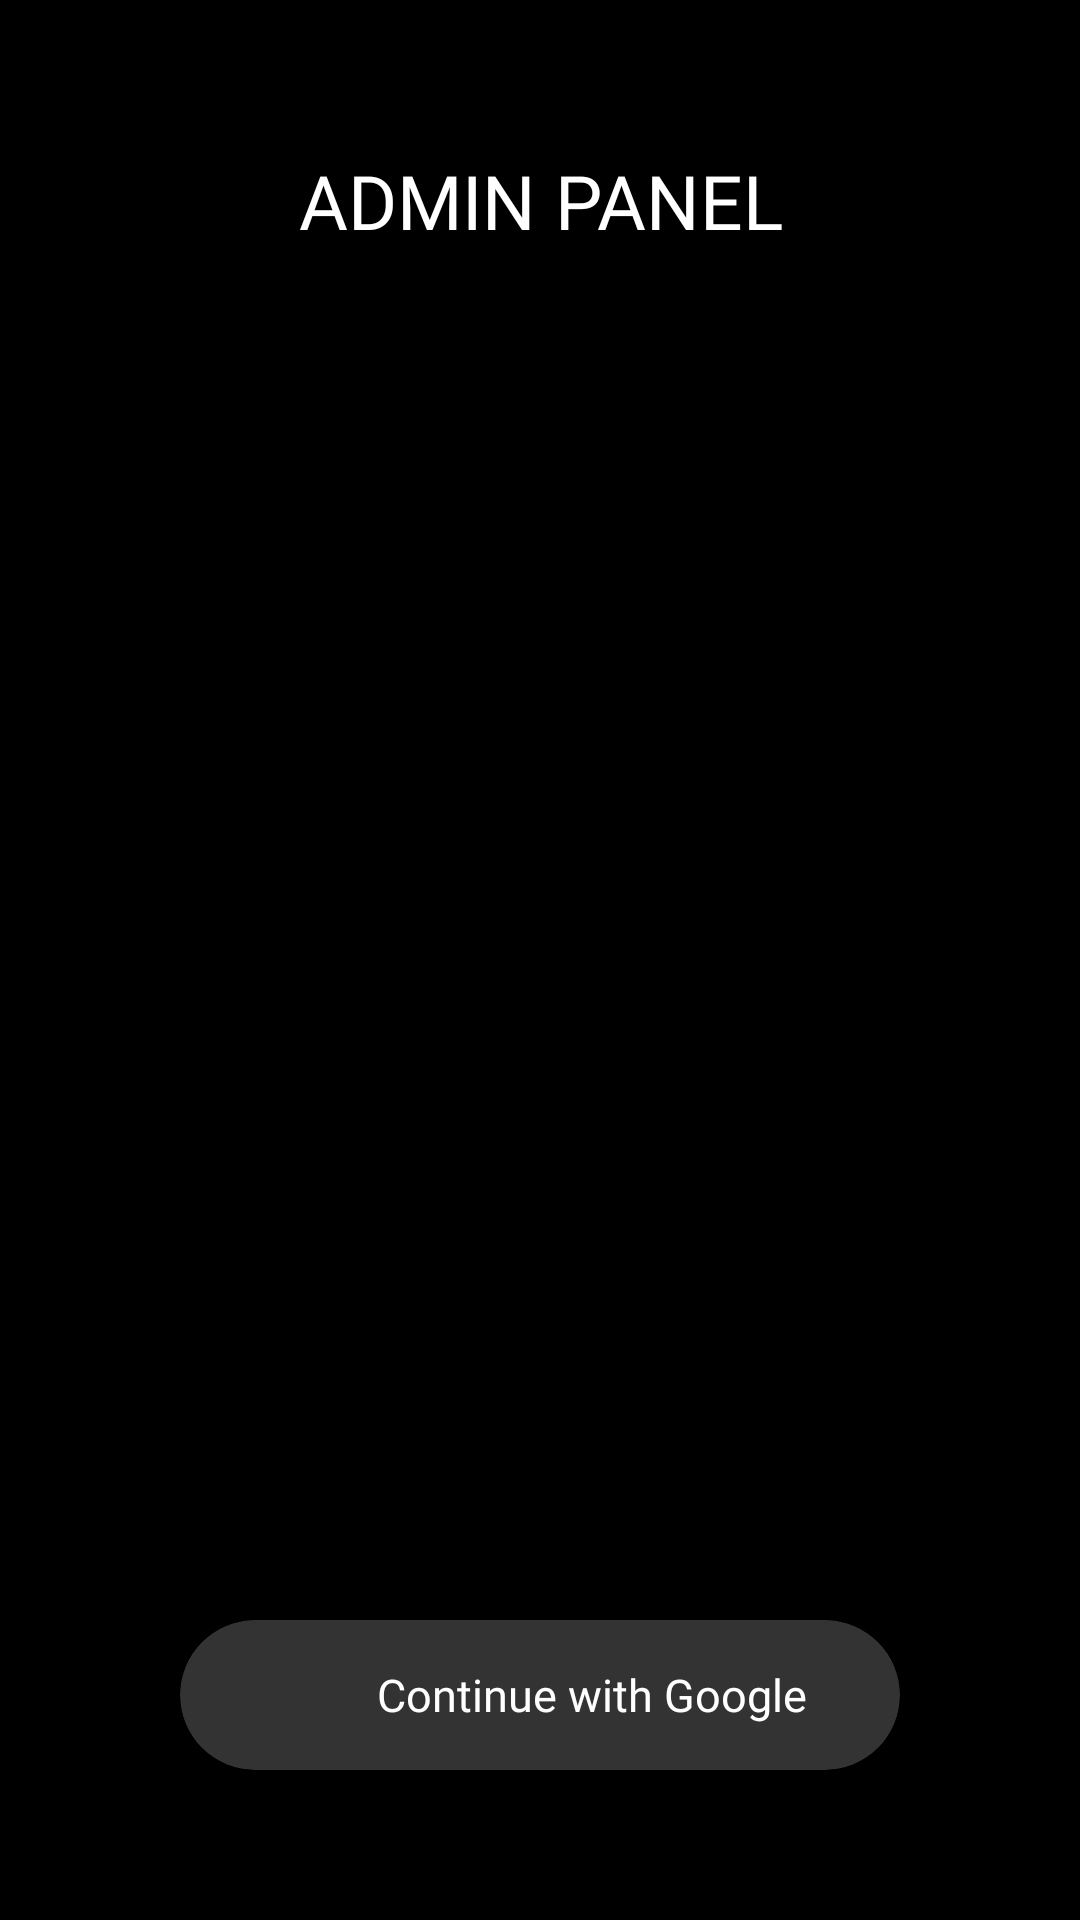

The Android layout XML behind this screen, and the referenced resources:
<!-- AndroidManifest.xml: application theme Theme.SourceCatalystAdministrator -->
<!-- res/layout/activity_login.xml -->
<?xml version="1.0" encoding="utf-8"?>
<LinearLayout xmlns:android="http://schemas.android.com/apk/res/android"
    xmlns:app="http://schemas.android.com/apk/res-auto"
    xmlns:tools="http://schemas.android.com/tools"
    android:layout_width="match_parent"
    android:orientation="vertical"
    android:background="@color/black"
    android:layout_height="match_parent"
    tools:context=".LoginActivity">
    <TextView
        android:layout_width="match_parent"
        android:layout_height="wrap_content"
        android:textAlignment="center"
        android:textColor="@color/white"
        android:textSize="25dp"
        android:fontFamily="@font/main"
        android:layout_marginTop="50dp"
        android:text="ADMIN PANEL"/>
    <Space
        android:layout_width="wrap_content"
        android:layout_height="wrap_content"
        android:layout_weight="1"/>
    <androidx.cardview.widget.CardView
        android:id="@+id/btn_google"
        android:layout_width="match_parent"
        android:layout_marginStart="60sp"
        android:layout_marginEnd="60sp"
        app:cardCornerRadius="100dp"
        android:layout_gravity="center"
        app:cardBackgroundColor="#333333"
        android:layout_height="50dp">
        <LinearLayout
            android:layout_margin="10dp"
            android:layout_gravity="center"
            android:layout_width="wrap_content"
            android:layout_height="wrap_content"
            android:orientation="horizontal">
            <ImageView
                android:layout_width="30dp"
                android:layout_height="30dp"
                android:layout_marginRight="5dp"
                android:src="@drawable/ic_google"/>
            <TextView
                android:lines="1"
                android:layout_gravity="center"
                android:layout_width="wrap_content"
                android:layout_height="wrap_content"
                android:text="Continue with Google"
                android:fontFamily="@font/main"
                android:textSize="15sp"
                android:textColor="@color/white"/>

        </LinearLayout>
    </androidx.cardview.widget.CardView>
    <Space
        android:layout_width="wrap_content"
        android:layout_height="50dp"/>
</LinearLayout>
<!-- resources referenced by this layout -->
<resources>
  <style name="Theme.SourceCatalystAdministrator" parent="Theme.MaterialComponents.NoActionBar">
          
          <item name="colorPrimary">@color/purple_500</item>
          <item name="colorPrimaryVariant">@color/purple_700</item>
          <item name="colorOnPrimary">@color/white</item>
          
          <item name="colorSecondary">@color/teal_200</item>
          <item name="colorSecondaryVariant">@color/teal_700</item>
          <item name="colorOnSecondary">@color/black</item>
          
          <item name="android:statusBarColor" tools:targetApi="l">?attr/colorPrimaryVariant</item>
          
      </style>
  <!-- not gathered from this repository: default colours our renderer supplied (Android Studio template values) -->
  <color name="purple_500">#FF6200EE</color>
  <color name="purple_700">#FF3700B3</color>
  <color name="teal_200">#FF03DAC5</color>
  <color name="teal_700">#FF018786</color>
  <color name="black">#FF000000</color>
  <color name="white">#FFFFFFFF</color>
</resources>
